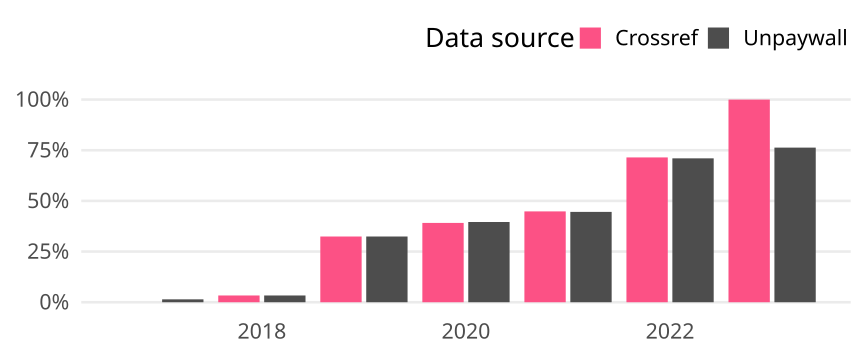

Source data for this figure (header and first rows):
cr_year, cat, article_total, name, oa_articles, oa_share
2017, Germany, 350, Crossref, 0, 0
2017, Germany, 350, Unpaywall, 5, 0.01429
2018, Germany, 420, Crossref, 14, 0.03333
2018, Germany, 420, Unpaywall, 14, 0.03333
2019, Germany, 447, Crossref, 145, 0.3244
2019, Germany, 447, Unpaywall, 145, 0.3244
2020, Germany, 442, Crossref, 173, 0.3914
2020, Germany, 442, Unpaywall, 175, 0.3959
2021, Germany, 406, Crossref, 182, 0.4483
2021, Germany, 406, Unpaywall, 181, 0.4458
2022, Germany, 438, Crossref, 313, 0.7146
2022, Germany, 438, Unpaywall, 311, 0.71
2023, Germany, 173, Crossref, 173, 1
2023, Germany, 173, Unpaywall, 132, 0.763
